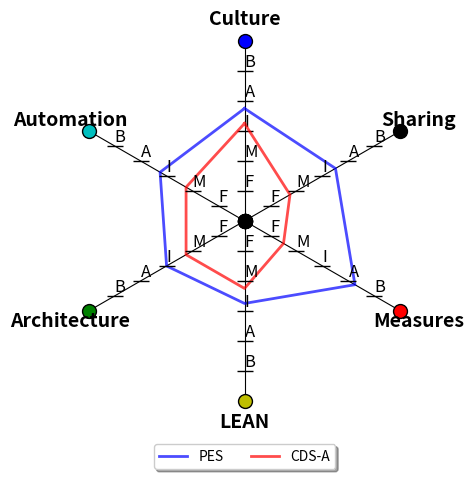

Reproduce this figure in Python.
import numpy as np
# import pylab as pl
import matplotlib.pyplot as plt
from matplotlib import rcParams

class Radar(object):

    def __init__(self, fig, titles, label, rect=None):
        if rect is None:
            # layout area for polar plot - axes postioning left, bottom, width, height in fractions of figure width and height
            rect = [0.05, 0.15, 0.85, 0.75]

        self.n = len(titles)
        self.angles = [a if a <=360. else a - 360. for a in np.arange(90, 90+360, 360.0/self.n)]
        self.axes = [fig.add_axes(rect, projection="polar", label="axes%d" % i) 
                        for i in range(self.n)]

        self.ax = self.axes[0]
        # these are the endpoints for CAALMS spelled-out 
        self.ax.set_thetagrids(self.angles, labels=titles, fontsize=14, weight="bold", color="black")

        for ax in self.axes[1:]:
            ax.patch.set_visible(False)
            ax.grid(False)
            ax.xaxis.set_visible(False)
            self.ax.yaxis.grid(False)
            
        for ax, angle in zip(self.axes, self.angles):
            ax.set_rgrids(range(1, 6), labels=label, angle=angle, fontsize=12)
            # hide outer spine (circle)
            ax.spines["polar"].set_visible(False)
            ax.set_ylim(0, 6)  
            ax.xaxis.grid(True, color='black', linestyle='-')

            # draw a line on the y axis at each label
            ax.tick_params(axis='y', pad=0, left=True, length=6, width=1, direction='inout')
            # adjust positioning of theta labels
            ax.tick_params(axis='x', pad=5)     
            
    def decorate_ticks(self, axes):
        for idx, tick in enumerate(axes.xaxis.majorTicks):
            # print(idx, tick.label._text)
            # get the gridline
            gl = tick.gridline
            gl.set_marker('o')
            gl.set_markersize(10)
            if idx == 0:
                gl.set_markerfacecolor('b')
            elif idx == 1:
                gl.set_markerfacecolor('c')
            elif idx == 2:
                gl.set_markerfacecolor('g')
            elif idx == 3:
                gl.set_markerfacecolor('y')
            elif idx == 4:
                gl.set_markerfacecolor('r')
            elif idx == 5:
                gl.set_markerfacecolor('black')
            else: # this doesn't get used. The center doesn't seem to be different than 5
                gl.set_markerfacecolor('black')

    def plot(self, values, *args, **kw):
        angle = np.deg2rad(np.r_[self.angles, self.angles[0]])
        values = np.r_[values, values[0]]
        self.ax.plot(angle, values, *args, **kw)


titles = ['Culture', 'Automation', 'Architecture', 'LEAN', 'Measures', 'Sharing']
label = list("FMIAB")

# Adding frameon False allows for seeing the edge of the figure.
fig = plt.figure(figsize=(6.4,4.8), frameon=True)


radar = Radar(fig, titles, label)
radar.plot([3.75, 3.25, 3.0, 2.75, 4.25, 3.5], "-", linewidth=2, color="b", alpha=.7, label="PES")
radar.plot([3.25, 2.25, 2.25, 2.25, 1.5, 1.75],"-", linewidth=2, color="r", alpha=.7, label="CDS-A")

radar.decorate_ticks(radar.ax)

# this is doing the trick!
radar.ax.xaxis.grid(clip_on = False)

radar.ax.legend(loc='upper center', bbox_to_anchor=(0.5, -0.10),
      fancybox=True, shadow=True, ncol=4)

# plt.gcf().subplots_adjust(bottom=0.55)
# plt.tight_layout()
# plt.rcParams.update({'figure.frameon': False})
# print(rcParams.keys())

plt.show()

# for saving to file (convenience for inserting into pptx)
# fig = py.gcf()
# fig.set_size_inches(6, 10, forward=True)
# fig.savefig('CAALMS.png', dpi=100, bbox_inches="tight", pad_inches=1)
